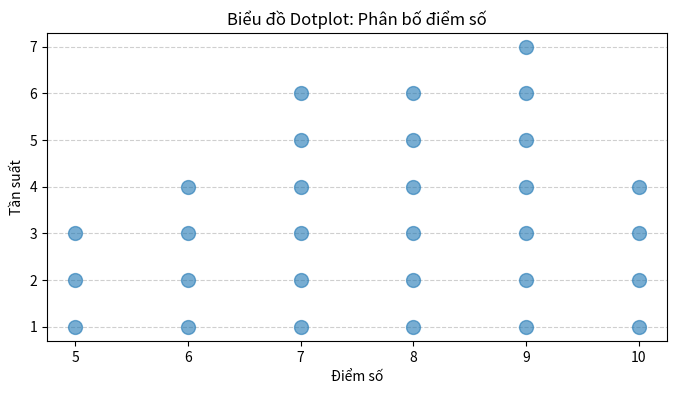

Source code (Python):
# Biểu đồ Dotplot
import numpy as np
import matplotlib.pyplot as plt

# Dữ liệu điểm số của một lớp học
np.random.seed(42)
scores = np.random.randint(5, 11, size=30)  # điểm từ 5 đến 10

# Chuẩn bị dữ liệu cho Dotplot
x = []
y = []
for value in np.unique(scores):
    count = np.sum(scores == value)   # đếm số lần xuất hiện
    x.extend([value] * count)         # giữ nguyên giá trị x
    y.extend(range(1, count + 1))     # xếp chồng theo y

# Vẽ Dotplot
plt.figure(figsize=(8, 4))
plt.plot(x, y, "o", markersize=10, alpha=0.6)
plt.title("Biểu đồ Dotplot: Phân bố điểm số")
plt.xlabel("Điểm số")
plt.ylabel("Tần suất")
plt.grid(axis="y", linestyle="--", alpha=0.6)
plt.show()
